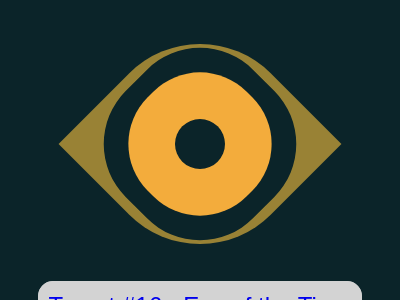

Give the HTML and CSS whose rendering is this image.

<!DOCTYPE html>
<html lang="en">
  <head>
    <meta charset="UTF-8" />
    <meta http-equiv="X-UA-Compatible" content="IE=edge" />
    <meta name="viewport" content="width=device-width, initial-scale=1.0" />
    <title>Document</title>
  </head>
  <style>
    body {
      background: #0b2429;
      display: flex;
      justify-content: center;
      align-items: center;
      flex-direction: column;
      min-height: 100vh;
      overflow: hidden;
      font-family: sans-serif;
    }
    .circle {
      width: 200px;
      height: 200px;
      border-radius: 0 50%;
      transform: rotate(-45deg);
      background: #998235;
      position: relative;
    }
    .inner-circle {
      position: absolute;
      width: 50px;
      height: 50px;
      left: 37.5%;
      top: 37.5%;
      border-radius: 50%;
      background: #0b2429;
      box-shadow: 0 0 0 45px #f3ac3c, 0 0 0 65px #0b2429;
    }

    /* This is not part of the challenge. 
       * Just my custom styling
       */
    footer {
      position: relative;
      font-size: 24px;
      color: #000;
      top: 2em;
    }

    footer > a {
      text-decoration: none;
      border: 1px solid lightgray;
      background-color: lightgray;
      border-radius: 15px;
      padding: 10px;
    }

    footer > a:visited {
      color: #000;
    }

    foooter > a:hover {
      color: #656363;
    }
  </style>
  <body>
    <div class="circle"><div class="inner-circle"></div></div>
    <footer>
      <a href="https://cssbattle.dev/play/16" target="_blank"
        >Target #16 - Eye of the Tiger</a
      >
    </footer>
  </body>
</html>
